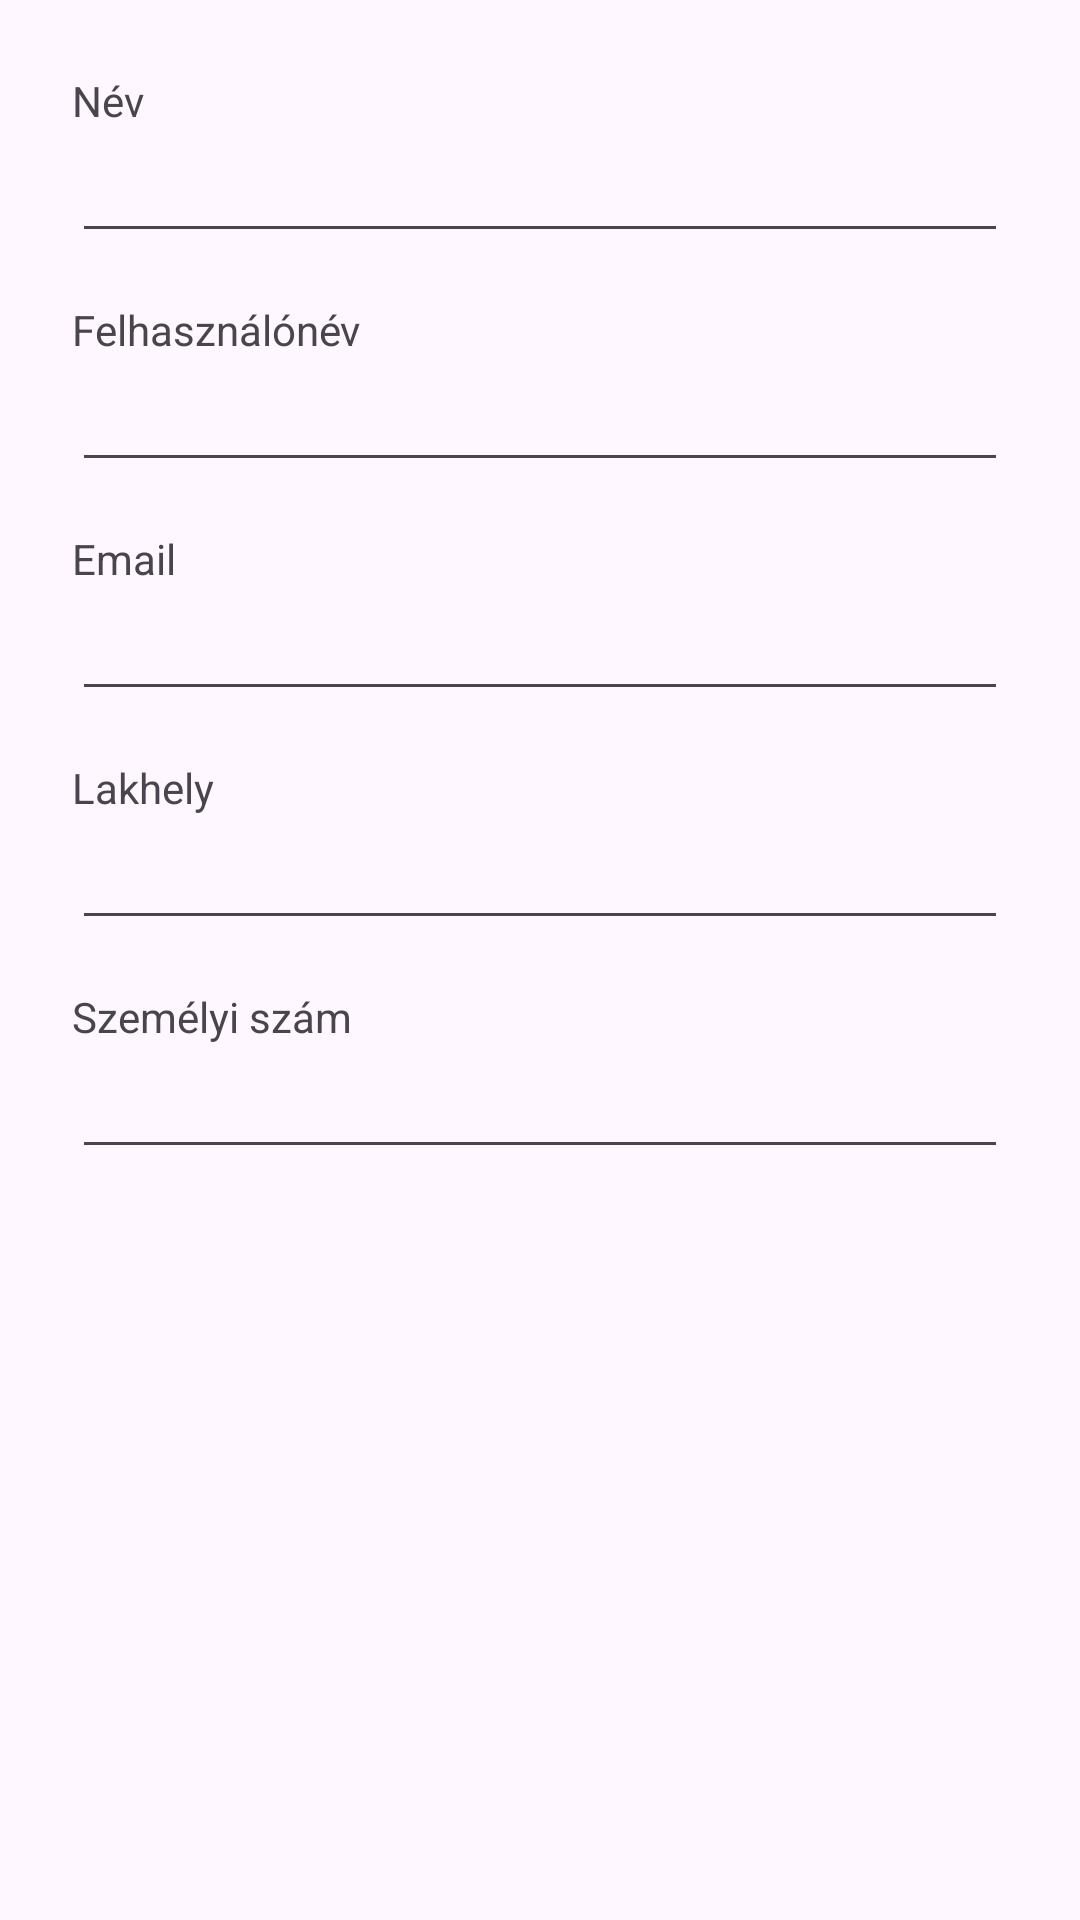

Produce the Android XML layout that renders to this screen, including the resource entries it uses.
<!-- AndroidManifest.xml: application theme Theme.HighRollersDen -->
<!-- res/layout/dialog_edit_profile.xml -->
<?xml version="1.0" encoding="utf-8"?>
<LinearLayout
    xmlns:android="http://schemas.android.com/apk/res/android"
    android:layout_width="match_parent"
    android:layout_height="match_parent"
    android:orientation="vertical"
    android:padding="24dip">

    <TextView
        android:layout_width="wrap_content"
        android:layout_height="wrap_content"
        android:text="@string/Name"/>

    <EditText
        android:id="@+id/etName"
        android:layout_width="match_parent"
        android:layout_height="wrap_content"/>

    <TextView
        android:layout_width="wrap_content"
        android:layout_height="wrap_content"
        android:layout_marginTop="16dip"
        android:text="@string/Username"/>

    <EditText
        android:id="@+id/etUsername"
        android:layout_width="match_parent"
        android:layout_height="wrap_content"/>

    <TextView
        android:layout_width="wrap_content"
        android:layout_height="wrap_content"
        android:layout_marginTop="16dip"
        android:text="@string/Email"/>

    <EditText
        android:id="@+id/etEmail"
        android:layout_width="match_parent"
        android:layout_height="wrap_content" />
    <TextView
        android:layout_width="wrap_content"
        android:layout_height="wrap_content"
        android:layout_marginTop="16dip"
        android:text="@string/Lakhely"/>

    <EditText
        android:id="@+id/etAddress"
    android:layout_width="match_parent"
    android:layout_height="wrap_content" />

    <TextView
    android:layout_width="wrap_content"
    android:layout_height="wrap_content"
    android:layout_marginTop="16dip"
    android:text="@string/id_card"/>

    <EditText
        android:id="@+id/etIDCard"
        android:layout_width="match_parent"
        android:layout_height="wrap_content" />

</LinearLayout>
<!-- resources referenced by this layout -->
<resources>
  <string name="Email">Email</string>
  <string name="Lakhely">Lakhely</string>
  <string name="Name">Név</string>
  <string name="Username">Felhasználónév</string>
  <string name="id_card">Személyi szám</string>
  <style name="Theme.HighRollersDen" parent="Base.Theme.HighRollersDen" />
  <style name="Base.Theme.HighRollersDen" parent="Theme.Material3.DayNight">
          
          
      </style>
</resources>
